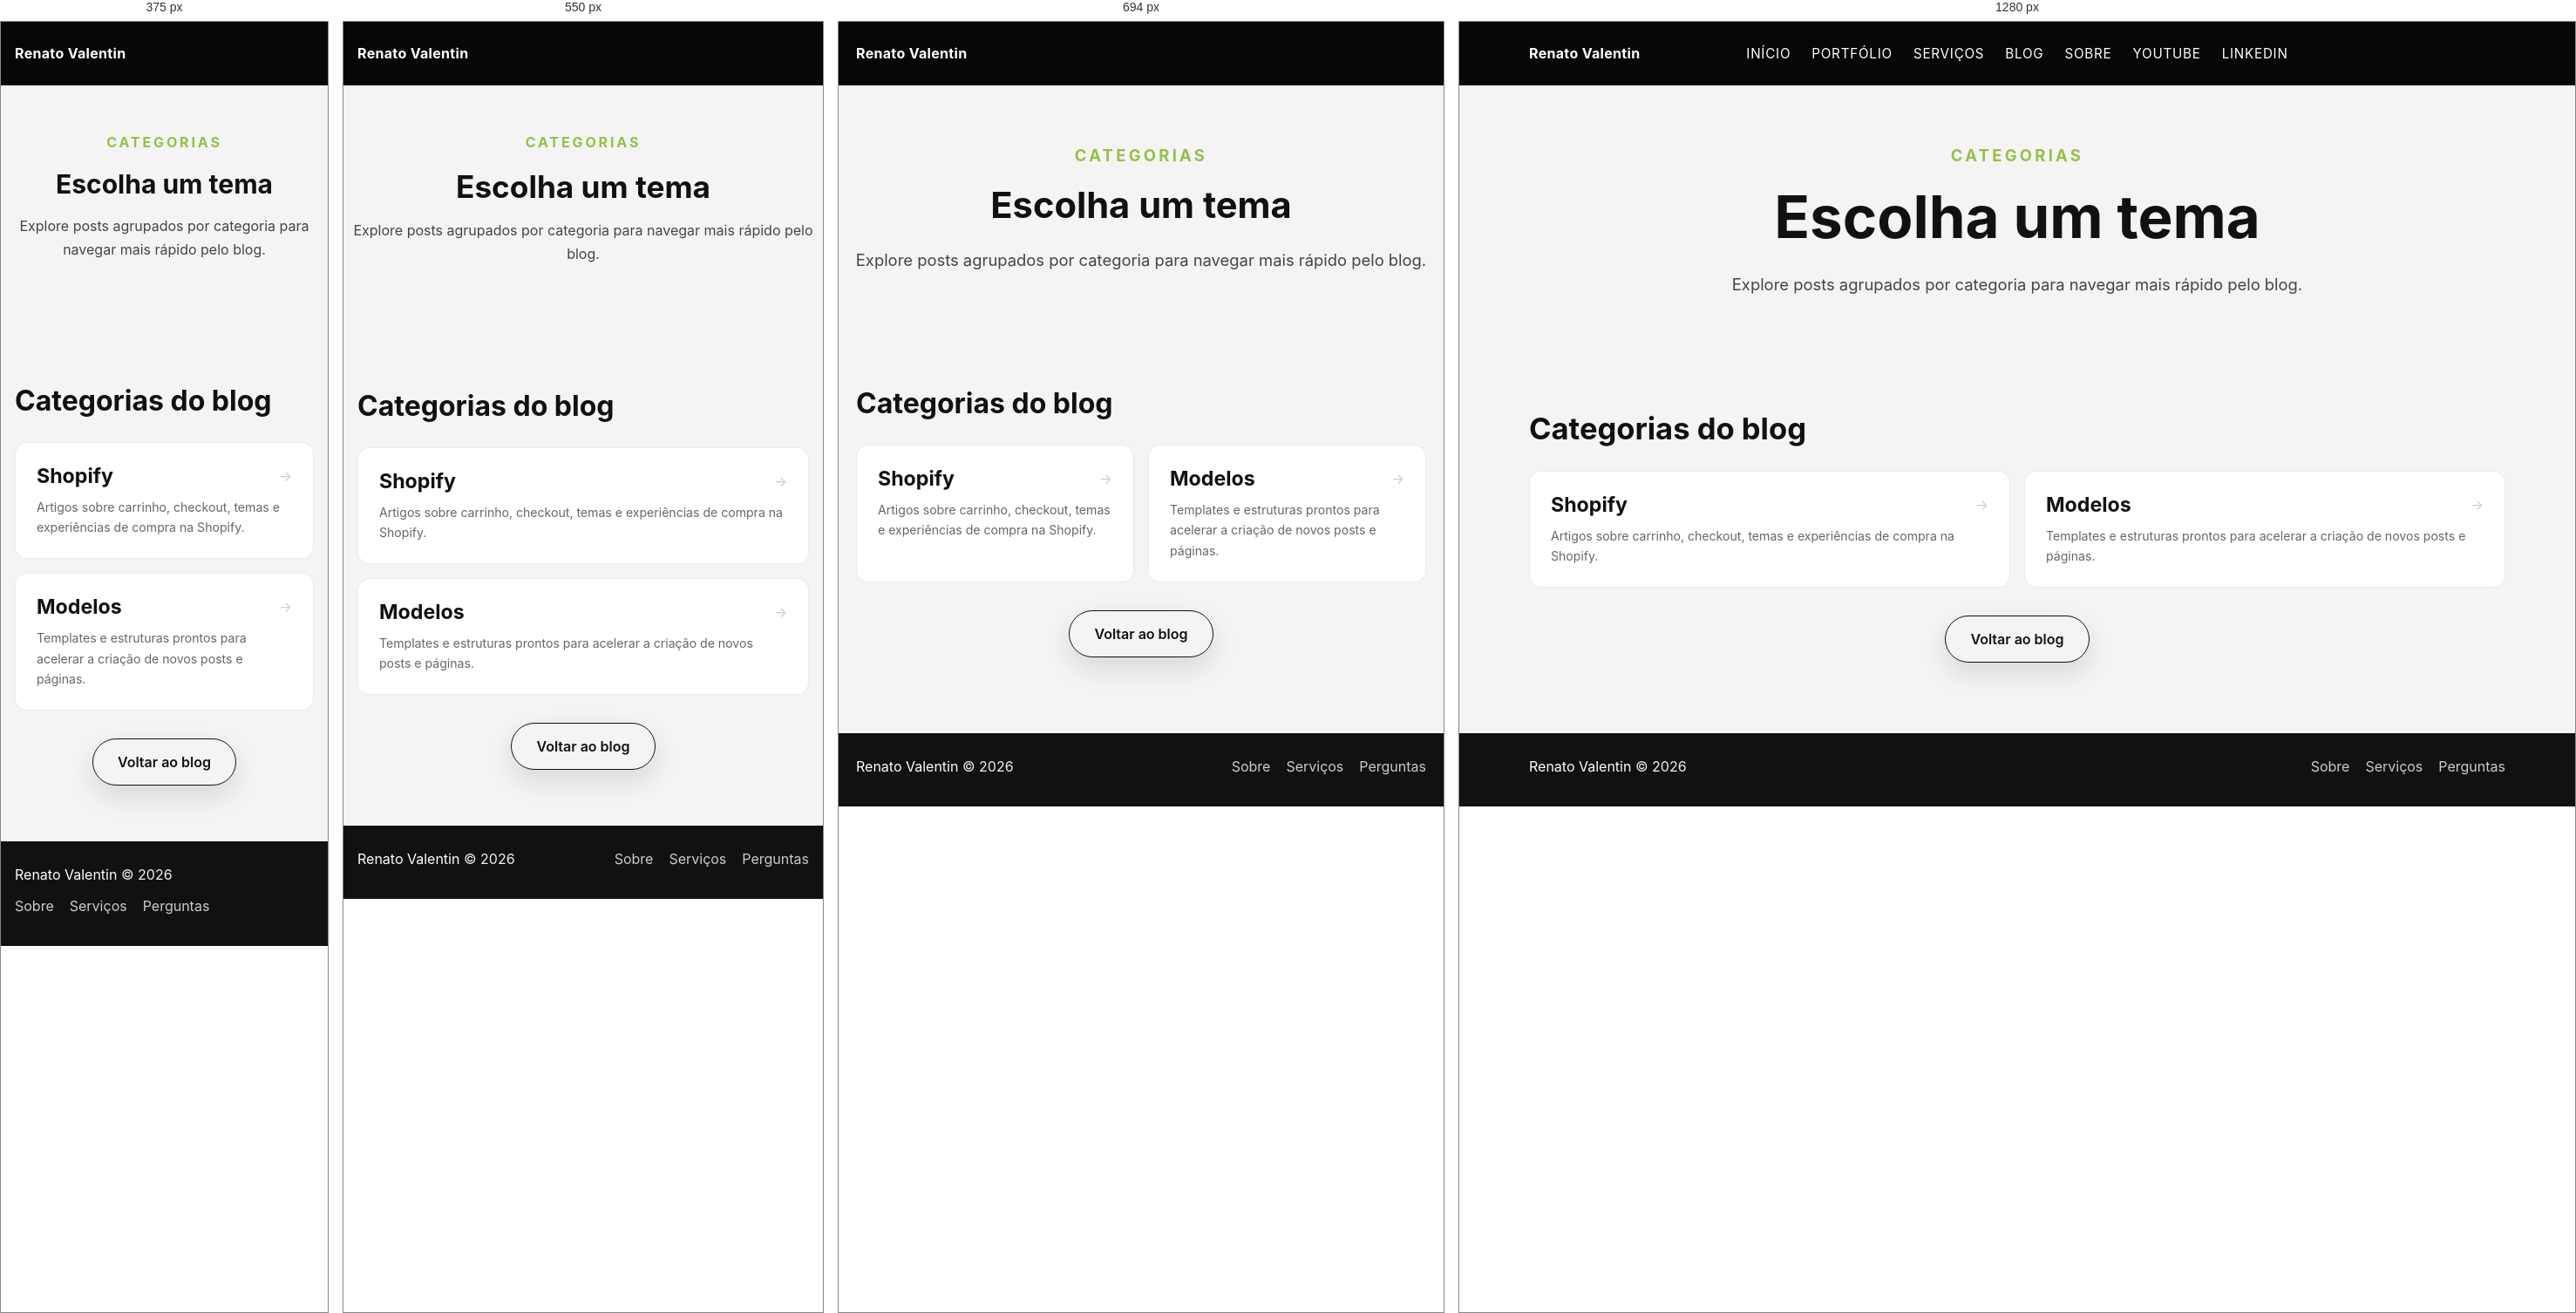
Rendered at 375 px, 550 px, 694 px and 1280 px, left to right.

<!-- file: categories.html -->
<!DOCTYPE html>
<html lang="pt-BR">
<head>
    <meta charset="UTF-8">
    <meta name="viewport" content="width=device-width, initial-scale=1.0">
    <title>Categorias | Renato Valentin</title>
    <meta name="description" content="Navegue por categorias do blog para encontrar artigos sobre Shopify, desenvolvimento e estratégia." />
    <link rel="stylesheet" href="styles.css">
</head>
<body>
    <div class="site-wrapper">
        <header class="site-header">
            <div class="container site-nav-main">
                <nav class="site-nav">
                    <div class="site-nav-left">
                        <a class="site-nav-logo" href="index.html">Renato Valentin</a>
                        <ul class="nav">
                            <li><a href="index.html">Início</a></li>
                            <li><a href="portfolio.html">Portfólio</a></li>
                            <li><a href="work-with-me.html">Serviços</a></li>
                            <li><a href="blog.html">Blog</a></li>
                            <li><a href="about.html">Sobre</a></li>
                        </ul>
                    </div>
                    <ul class="nav site-nav-right">
                        <li><a href="https://www.youtube.com/@chrisdoddshopify" target="_blank" rel="noreferrer">YouTube</a></li>
                        <li><a href="https://www.linkedin.com/in/christopherrdodd/" target="_blank" rel="noreferrer">LinkedIn</a></li>
                    </ul>
                </nav>
            </div>
        </header>

        <main>
            <section class="hero post-hero">
                <div class="container hero-inner">
                    <div class="hero-copy">
                        <p class="eyebrow">Categorias</p>
                        <h1>Escolha um tema</h1>
                        <p>Explore posts agrupados por categoria para navegar mais rápido pelo blog.</p>
                    </div>
                </div>
            </section>

            <section class="homepage-section">
                <div class="container section-inner">
                    <h2>Categorias do blog</h2>
                    <div class="category-grid">
                        <a class="category-card" href="category-shopify.html">
                            <h3>Shopify</h3>
                            <p>Artigos sobre carrinho, checkout, temas e experiências de compra na Shopify.</p>
                        </a>
                        <a class="category-card" href="category-template.html">
                            <h3>Modelos</h3>
                            <p>Templates e estruturas prontos para acelerar a criação de novos posts e páginas.</p>
                        </a>
                    </div>
                    <div class="category-footer">
                        <a class="hero-cta outline" href="blog.html">Voltar ao blog</a>
                    </div>
                </div>
            </section>
        </main>

        <footer class="site-footer">
            <div class="container site-footer-content">
                <div class="copyright"><a href="index.html">Renato Valentin</a> © 2026</div>
                <nav class="site-footer-nav">
                    <a href="about.html">Sobre</a>
                    <a href="work-with-me.html">Serviços</a>
                    <a href="faq.html">Perguntas</a>
                </nav>
            </div>
        </footer>
    </div>

    <script src="script.js"></script>
</body>
</html>


/* @media block from styles.css */
@media (max-width: 480px) {
  .author-box-inner {
    flex-direction: column;
    gap: 14px;
  }
}

/* @media block from styles.css */
@media (max-width: 860px) {
  .hero-inner {
    grid-template-columns: 1fr;
  }

  .faq-layout {
    grid-template-columns: 1fr;
    gap: 28px;
  }

  .about-services-layout {
    grid-template-columns: 1fr;
    gap: 28px;
  }

  .about-services-copy {
    position: static;
  }

  .faq-intro {
    position: static;
  }

  .services-grid {
    grid-template-columns: 1fr;
  }

  .service-page-layout {
    grid-template-columns: 1fr;
    gap: 32px;
  }

  .service-sidebar {
    position: static;
  }

  .hero-visual {
    justify-content: flex-start;
  }

  .site-nav {
    position: relative;
    display: flex;
    flex-direction: row;
    justify-content: space-between;
    align-items: center;
    gap: 16px;
    padding: 16px 0;
  }

  .site-nav-left {
    display: flex;
    flex-direction: column;
    align-items: flex-start;
    gap: 18px;
    order: -1;
  }

  .site-nav-left .nav {
    display: none;
    flex-direction: column;
    gap: 16px;
    text-align: center;
    width: 100%;
    position: absolute;
    top: 100%;
    left: 0;
    right: 0;
    background: #070707;
    padding: 20px;
    border-top: 1px solid rgba(255, 255, 255, 0.06);
  }

  .site-nav-left .nav.active {
    display: flex;
  }

  .mobile-menu-toggle {
    display: flex !important;
    order: 1;
  }

  .site-nav-right {
    display: none;
  }
}

/* @media block from styles.css */
@media (max-width: 768px) {
  .submenu {
    position: static;
    transform: none;
    box-shadow: none;
    border: none;
    border-radius: 0;
    padding: 4px 0;
    margin: 6px 0 4px;
    background: transparent;
    opacity: 0;
    visibility: hidden;
    max-height: 0;
    overflow: hidden;
    transition: opacity 0.2s ease, max-height 0.3s ease, visibility 0s 0.3s;
    text-align: center;
    width: 100%;
  }

  .has-submenu.submenu-open .submenu,
  .has-submenu:hover .submenu {
    opacity: 1;
    visibility: visible;
    max-height: 400px;
    transform: none;
    transition-delay: 0s;
  }

  .submenu-group-label {
    color: #96BF48;
    text-align: center;
  }

  .submenu-divider {
    background: rgba(255, 255, 255, 0.1);
    margin: 6px 24px;
  }

  .submenu a {
    color: rgba(255, 255, 255, 0.7) !important;
    padding: 8px 14px;
    font-size: 0.85rem;
    justify-content: center;
    white-space: normal;
    text-align: center;
  }

  .submenu a:hover,
  .submenu a:focus-visible {
    background: transparent;
    color: #96BF48 !important;
    padding-left: 14px;
  }
}

/* @media block from styles.css */
@media (max-width: 620px) {
  .container {
    width: min(100%, calc(100% - 32px));
  }

  .h1-nowrap {
    white-space: normal;
  }

  .hero {
    padding: 52px 0 44px;
  }

  .hero-copy p {
    font-size: 1rem;
    line-height: 1.7;
  }

  .hero-copy h1 {
    font-size: clamp(1.75rem, 8vw, 2.2rem);
    margin-bottom: 18px;
  }

  .brands-section {
    padding: 56px 0 64px;
  }

  .brands-header {
    margin-bottom: 28px;
  }

  .brand-dot {
    padding: 0 14px;
  }

  .faq-section {
    padding-top: 40px;
  }

  .faq-contact,
  .faq-item summary,
  .faq-item p {
    padding-left: 18px;
    padding-right: 18px;
  }

  .faq-item summary {
    font-size: 1rem;
  }

  .services-section {
    padding-top: 40px;
  }

  .services-header {
    margin-bottom: 24px;
  }

  .service-card {
    min-height: 0;
    padding: 22px;
  }

  .about-services-section {
    padding-top: 40px;
  }

  .about-services-grid {
    grid-template-columns: 1fr;
  }

  .about-service-card {
    min-height: 0;
    padding: 22px;
  }

  .about-service-card h3 {
    margin-top: 28px;
  }

  .service-number {
    margin-bottom: 24px;
  }

  .service-page-section {
    padding-top: 36px;
  }

  .answer-card,
  .service-sidebar {
    padding: 22px;
  }

  .process-list div {
    grid-template-columns: 1fr;
    gap: 8px;
  }

  .brand-grid {
    grid-template-columns: 1fr;
  }

  .portfolio-grid {
    grid-template-columns: 1fr;
  }

  .post-price-grid,
  .post-decision-grid {
    grid-template-columns: 1fr;
  }

  .post-grid {
    grid-template-columns: repeat(2, 1fr);
  }
}

/* @media block from styles.css */
@media (max-width: 480px) {
  .post-grid {
    grid-template-columns: 1fr;
  }
}